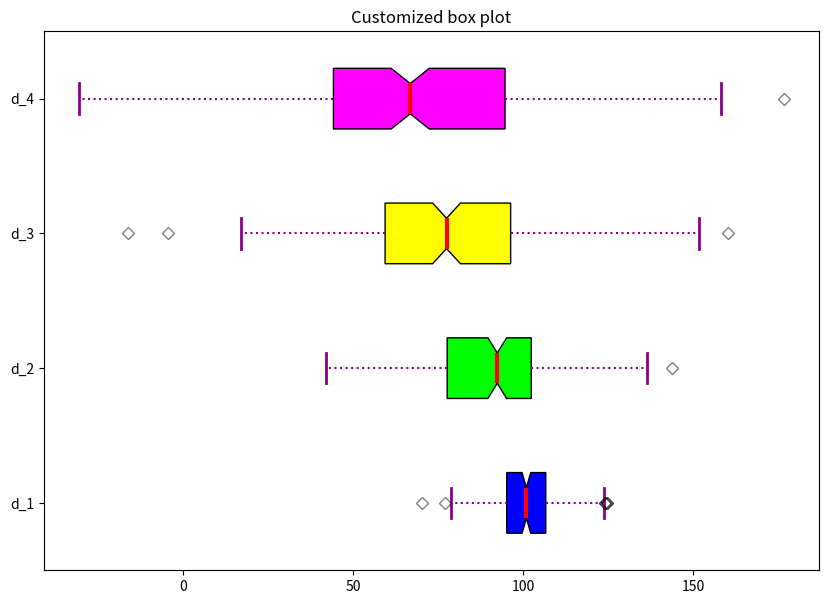

Recreate this plot in Python.
import matplotlib.pyplot as plt
import numpy as np

np.random.seed(10)
d_1 = np.random.normal(100, 10, 200)
d_2 = np.random.normal(90, 20, 200)
d_3 = np.random.normal(80, 30, 200)
d_4 = np.random.normal(70, 40, 200)
d = [d_1, d_2, d_3, d_4]

fig = plt.figure(figsize =(10, 7))
ax = fig.add_subplot(111)

bp = ax.boxplot(d, patch_artist = True,
                notch ='True', vert = 0)

colors = ['#0000FF', '#00FF00', 
          '#FFFF00', '#FF00FF']

for patch, color in zip(bp['boxes'], colors):
    patch.set_facecolor(color)

for whisker in bp['whiskers']:
    whisker.set(color ='#8B008B',
                linewidth = 1.5,
                linestyle =":")

# changing color and linewidth of
for cap in bp['caps']:
    cap.set(color ='#8B008B',
            linewidth = 2)

for median in bp['medians']:
    median.set(color ='red',
               linewidth = 3)

# changing style of fliers
for flier in bp['fliers']:
    flier.set(marker ='D',
              color ='#e7298a',
              alpha = 0.5)

ax.set_yticklabels(['d_1', 'd_2', 
                    'd_3', 'd_4'])
 
plt.title("Customized box plot")

ax.get_xaxis().tick_bottom()
ax.get_yaxis().tick_left()
plt.savefig("bp_customized.png")
plt.show()

'''Box Plot Overview
A box plot, also called a whisker plot, visually summarizes data values, showing the minimum, first quartile, median, third quartile, and maximum.

Key Pointers:
Box plot includes a box from the first to the third quartile with a line for the median.
x-axis represents the data, while the y-axis shows frequency distribution.
Use matplotlib.pyplot.boxplot() to create box plots in Matplotlib.
Parameters include data, notch, vert, bootstrap, usermedians, positions, widths, patch_artist, labels, and meanline.
Data can be provided as a NumPy array, Python list, or tuple.
Example code generates random data using numpy.random.normal() and plots it.

Customization
Customizing the box plot involves setting specific attributes:

notch=True for a notched box plot.
patch_artist=True to fill the boxplot with color.
vert=False for a horizontal box plot.
Labels can be set based on data dimensions.
'''